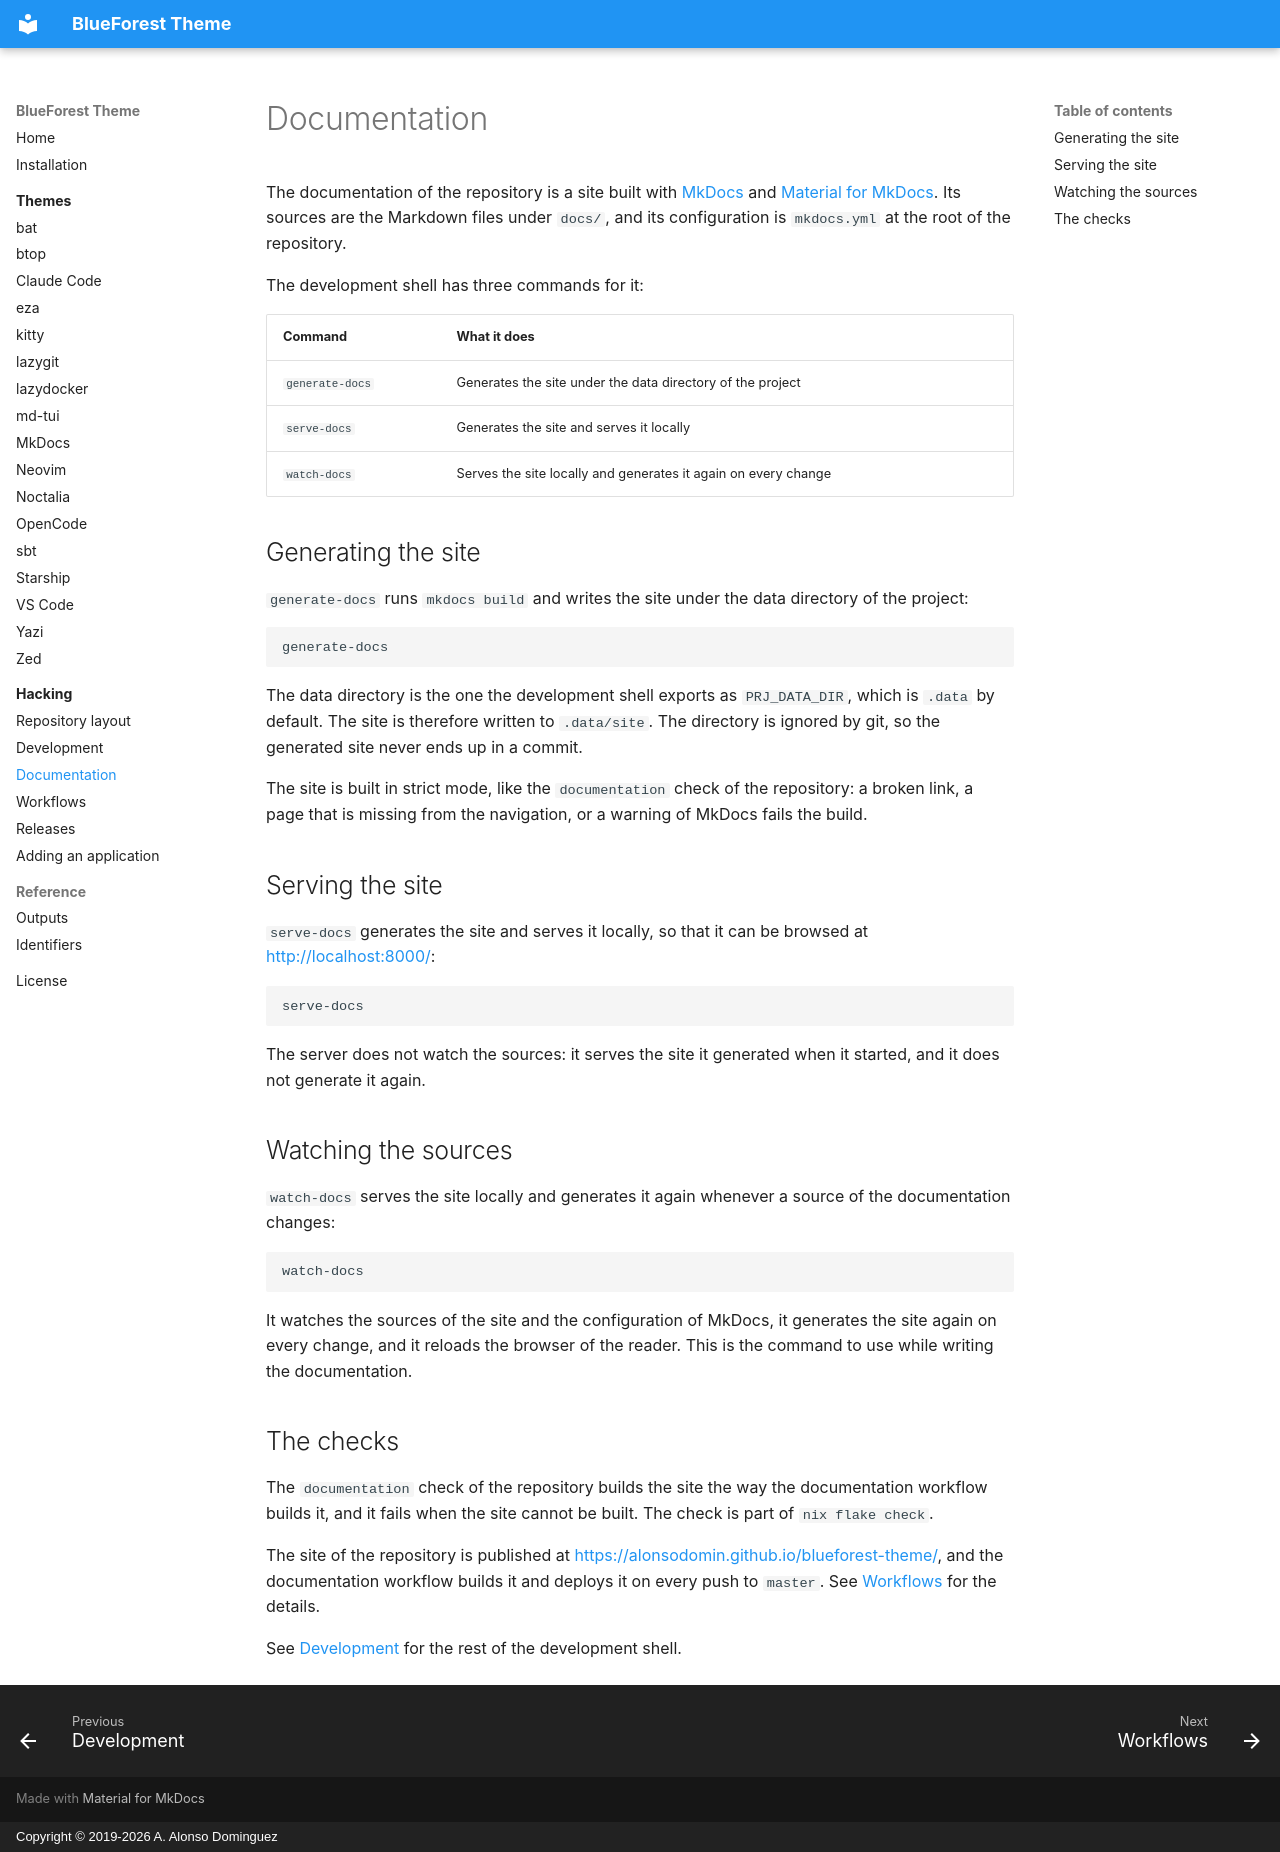

repository: alonsodomin/blueforest-theme · page: hacking/documentation/index.html · generator: mkdocs · copyright: Copyright © 2019-2026 A. Alonso Dominguez

# Documentation

The documentation of the repository is a site built with
[MkDocs](https://www.mkdocs.org/) and
[Material for MkDocs](https://squidfunk.github.io/mkdocs-material/). Its
sources are the Markdown files under `docs/`, and its configuration is
`mkdocs.yml` at the root of the repository.

The development shell has three commands for it:

| Command | What it does |
| --- | --- |
| `generate-docs` | Generates the site under the data directory of the project |
| `serve-docs` | Generates the site and serves it locally |
| `watch-docs` | Serves the site locally and generates it again on every change |

## Generating the site

`generate-docs` runs `mkdocs build` and writes the site under the data
directory of the project:

```bash
generate-docs
```

The data directory is the one the development shell exports as
`PRJ_DATA_DIR`, which is `.data` by default. The site is therefore written to
`.data/site`. The directory is ignored by git, so the generated site never ends
up in a commit.

The site is built in strict mode, like the `documentation` check of the
repository: a broken link, a page that is missing from the navigation, or a
warning of MkDocs fails the build.

## Serving the site

`serve-docs` generates the site and serves it locally, so that it can be
browsed at <http://localhost:8000/>:

```bash
serve-docs
```

The server does not watch the sources: it serves the site it generated when it
started, and it does not generate it again.

## Watching the sources

`watch-docs` serves the site locally and generates it again whenever a source
of the documentation changes:

```bash
watch-docs
```

It watches the sources of the site and the configuration of MkDocs, it
generates the site again on every change, and it reloads the browser of the
reader. This is the command to use while writing the documentation.

## The checks

The `documentation` check of the repository builds the site the way the
documentation workflow builds it, and it fails when the site cannot be built.
The check is part of `nix flake check`.

The site of the repository is published at
<https://alonsodomin.github.io/blueforest-theme/>, and the documentation
workflow builds it and deploys it on every push to `master`. See
[Workflows](workflows.md) for the details.

See [Development](development.md) for the rest of the development shell.
